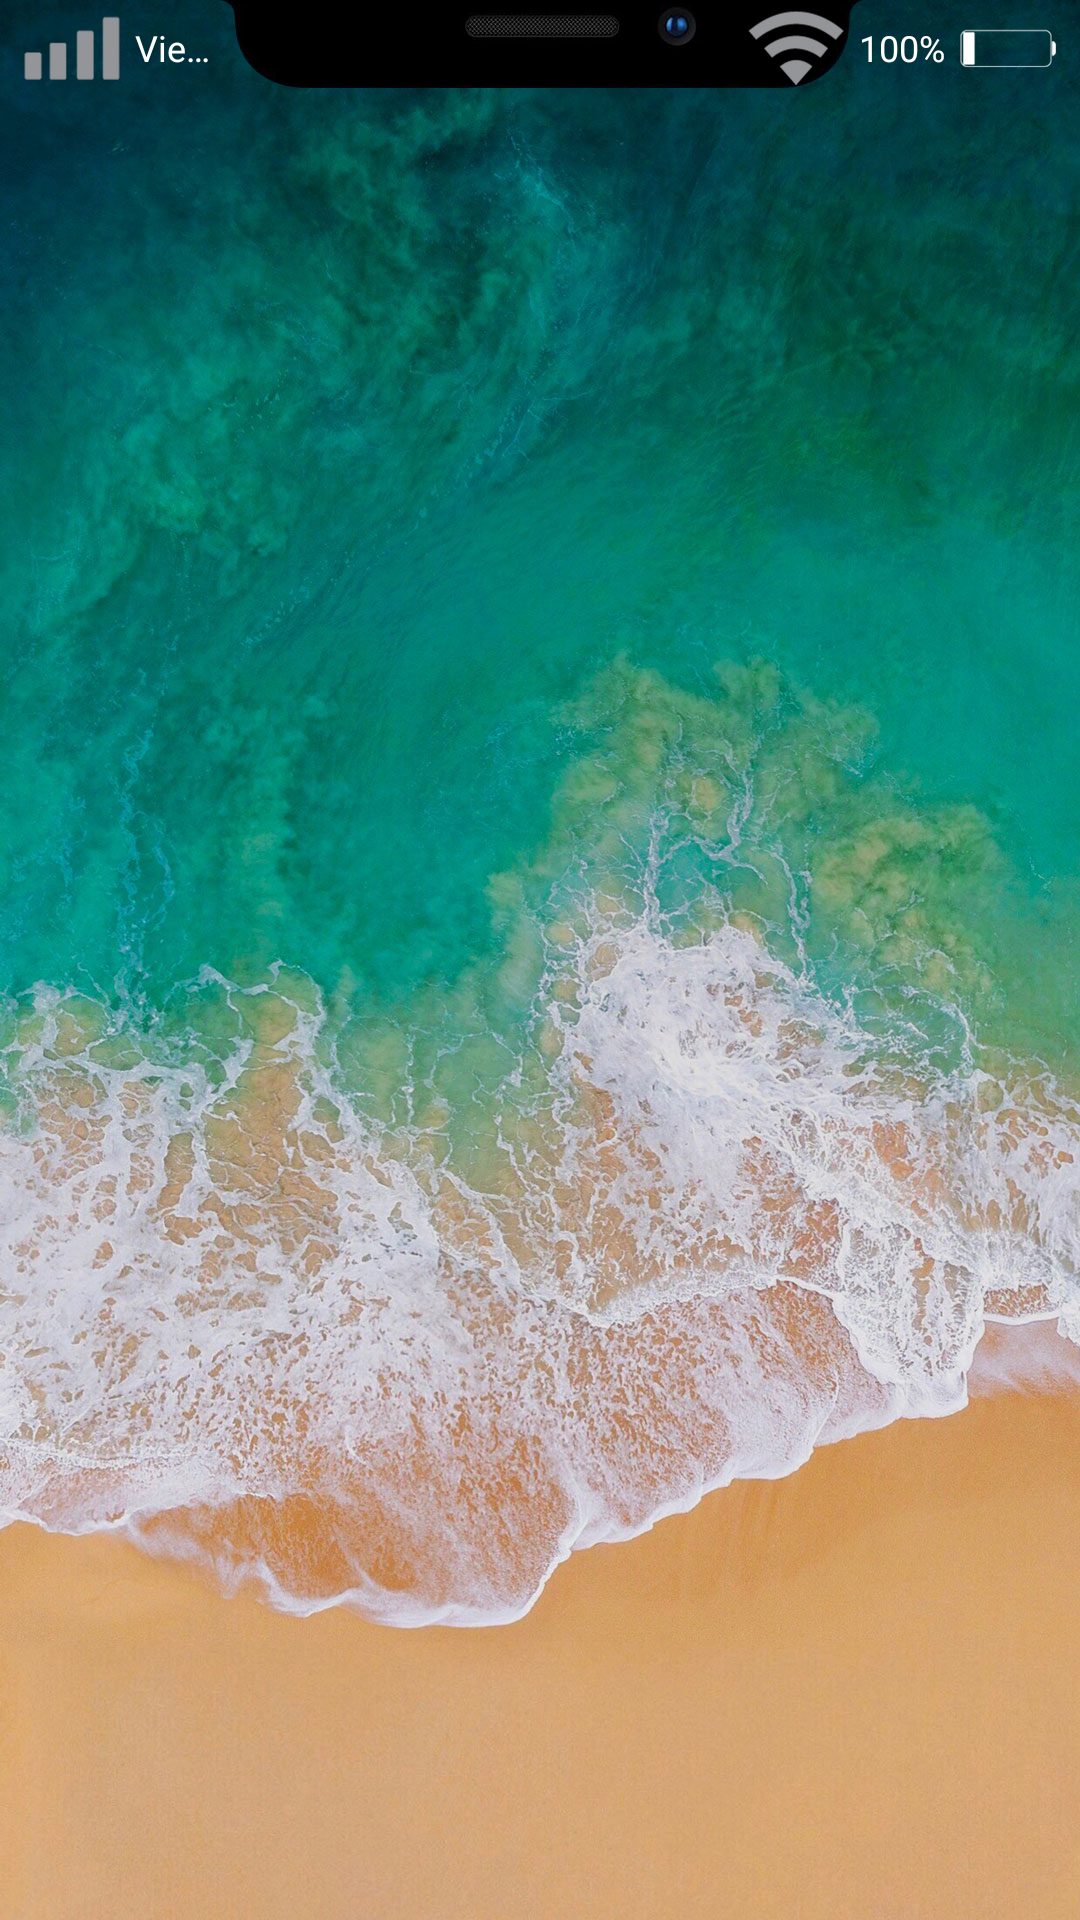

Here is an Android app screen rendered from its layout file. Give the layout XML and the strings, colors and styles it references.
<!-- AndroidManifest.xml: application theme Launcher_Style -->
<!-- res/layout/view_lock_screen.xml -->
<?xml version="1.0" encoding="utf-8"?>
<RelativeLayout
    xmlns:android="http://schemas.android.com/apk/res/android"
    android:layout_width="match_parent"
    android:layout_height="match_parent">

    <ImageView
        android:id="@+id/ibBgLockScreen"
        android:layout_width="match_parent"
        android:layout_height="match_parent"
        android:scaleType="centerCrop"
        android:src="@drawable/w1" />

    <RelativeLayout
        android:id="@+id/rlStatusBar"
        android:layout_width="match_parent"
        android:layout_height="wrap_content"
        android:background="@color/transparent">

        <ImageView
            android:id="@+id/rlStatusBar_ivSignalStrength"
            android:layout_width="wrap_content"
            android:layout_height="wrap_content"
            android:layout_centerVertical="true"
            android:layout_marginLeft="8dp"
            android:adjustViewBounds="true"
            android:src="@drawable/ic_signal_cellular_0_bar_white_48dp" />

        <ImageView
            android:id="@+id/rlStatusBar_ivLocation"
            android:layout_width="16dp"
            android:layout_height="16dp"
            android:layout_centerVertical="true"
            android:layout_marginLeft="5dp"
            android:layout_toRightOf="@+id/rlStatusBar_ivSignalStrength"
            android:adjustViewBounds="true"
            android:src="@drawable/ic_status_bar_location"
            android:visibility="gone" />

        <TextView
            android:id="@+id/rlStatusBar_tvNetwork"
            android:layout_width="match_parent"
            android:layout_height="wrap_content"
            android:layout_centerVertical="true"
            android:layout_marginLeft="5dp"
            android:layout_toLeftOf="@+id/rlStatusBar_ivTaiTho"
            android:layout_toRightOf="@+id/rlStatusBar_ivLocation"
            android:ellipsize="end"
            android:maxLines="1"
            android:text="Viettel"
            android:textColor="@color/white"
            android:textSize="12sp" />

        <ImageView
            android:id="@+id/rlStatusBar_ivTaiTho"
            android:layout_width="wrap_content"
            android:layout_height="wrap_content"
            android:layout_centerHorizontal="true"
            android:adjustViewBounds="true"
            android:src="@drawable/ip_taitho" />

        <ImageView
            android:id="@+id/rlStatusBar_ivInternet"
            android:layout_width="wrap_content"
            android:layout_height="wrap_content"
            android:layout_centerVertical="true"
            android:layout_marginRight="5dp"
            android:layout_toLeftOf="@+id/rlStatusBar_tvBattery"
            android:adjustViewBounds="true"
            android:src="@drawable/ic_signal_wifi_0_bar_white_48dp" />

        <TextView
            android:id="@+id/rlStatusBar_tvInternet"
            android:layout_width="wrap_content"
            android:layout_height="wrap_content"
            android:layout_centerVertical="true"
            android:layout_marginRight="5dp"
            android:layout_toLeftOf="@+id/rlStatusBar_tvBattery"
            android:text="LTE"
            android:textColor="@color/white"
            android:textSize="12sp"
            android:visibility="gone" />

        <TextView
            android:id="@+id/rlStatusBar_tvBattery"
            android:layout_width="wrap_content"
            android:layout_height="wrap_content"
            android:layout_centerVertical="true"
            android:layout_marginRight="5dp"
            android:layout_toLeftOf="@+id/rlStatusBar_ivBattery"
            android:text="100%"
            android:textColor="@color/white"
            android:textSize="12sp" />

        <ImageView
            android:id="@+id/rlStatusBar_ivBattery"
            android:layout_width="wrap_content"
            android:layout_height="wrap_content"
            android:layout_alignParentRight="true"
            android:layout_centerVertical="true"
            android:layout_marginEnd="8dp"
            android:adjustViewBounds="true"
            android:src="@drawable/ic_battery_20_white_48dp" />
    </RelativeLayout>

    <androidx.viewpager.widget.ViewPager
        android:id="@+id/viewPager"
        android:layout_width="match_parent"
        android:layout_height="match_parent"
        android:layout_below="@+id/rlStatusBar" />
</RelativeLayout>
<!-- resources referenced by this layout -->
<resources>
  <color name="transparent">#00000000</color>
  <color name="white">#ffffff</color>
  <!-- drawable ic_battery_20_white_48dp: png bitmap (drawable-xxhdpi, 1543 bytes) -->
  <!-- drawable ic_signal_cellular_0_bar_white_48dp: png bitmap (drawable-xxhdpi, 1435 bytes) -->
  <!-- drawable ic_signal_wifi_0_bar_white_48dp: png bitmap (drawable-xxhdpi, 3843 bytes) -->
  <!-- drawable ic_status_bar_location: png bitmap (drawable-xxhdpi, 1817 bytes) -->
  <!-- drawable ip_taitho: png bitmap (drawable-xxhdpi, 24377 bytes) -->
  <!-- drawable w1: jpg bitmap (drawable-xxxhdpi, 373902 bytes) -->
  <style name="Launcher_Style" parent="Theme.AppCompat.Light.NoActionBar">
  
          
          <item name="android:windowBackground">@android:color/transparent</item>
          <item name="android:windowShowWallpaper">true</item>
          
          <item name="colorOnBackground">@android:color/transparent</item>
          <item name="android:statusBarColor">@color/transparent</item>
  
          
          
  
  
  
  
  
  
          
          <item name="android:windowTranslucentStatus">true</item>
          <item name="android:windowTranslucentNavigation">true</item>
  
          
  
  
          
          <item name="android:forceDarkAllowed" tools:targetApi="q">false</item>
  
          
          
          
          
          <item name="android:windowLayoutInDisplayCutoutMode" tools:targetApi="o_mr1">shortEdges</item>
  
          
          <item name="colorPrimary">@color/colorPrimary</item>
          <item name="colorPrimaryDark">@color/colorPrimaryDark</item>
          <item name="colorAccent">@color/colorAccent</item>
          <item name="android:textColorPrimary">@color/Light.TextColor</item>
          <item name="android:textColor">@color/Light.TextColor</item>
          <item name="android:textColorSecondary">@color/Light.TextColorSecondary</item>
  
      </style>
  <color name="colorPrimary">#5c6bc0</color>
  <color name="colorPrimaryDark">#4254b3</color>
  <color name="colorAccent">#657ea1</color>
  <color name="Light.TextColor">#616161</color>
  <color name="Light.TextColorSecondary">#9e9e9e</color>
</resources>
